3-way image classification set "augmented_synth_line" from GitHub (psykodan/aiPrint-Data-Creation); label vocabulary: good, over-printed, under-printed.

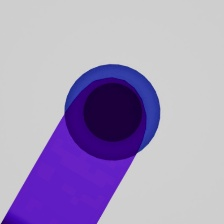
Label: over-printed

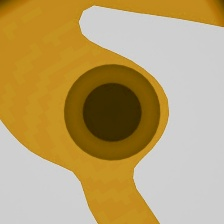
Label: over-printed

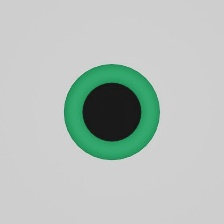
Label: under-printed

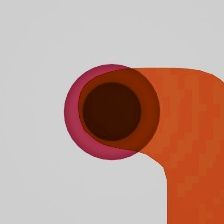
Label: over-printed

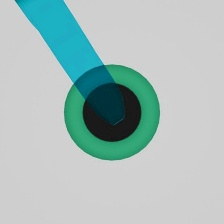
Label: under-printed

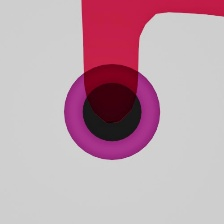
Label: good
